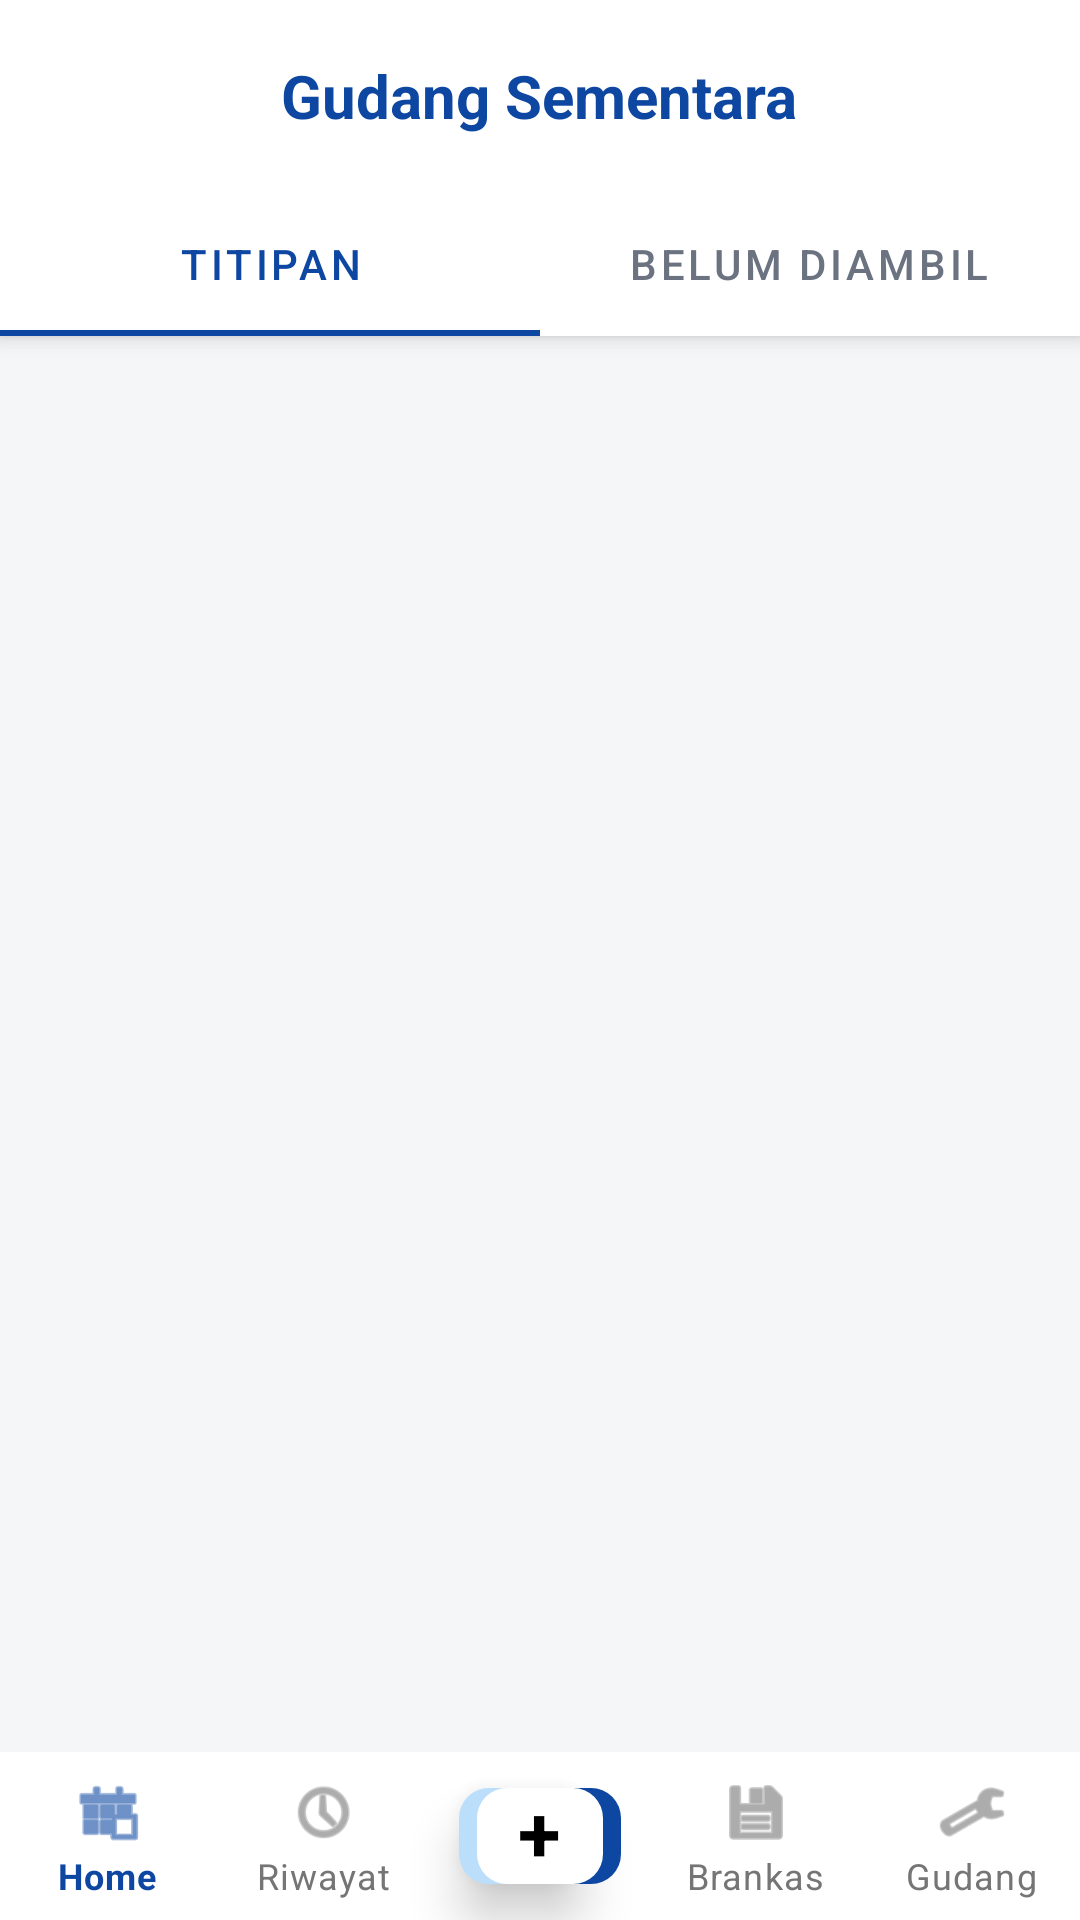

The Android layout XML behind this screen, and the referenced resources:
<!-- AndroidManifest.xml: application theme Theme.LogistikPintar -->
<!-- res/layout/activity_gudang_sisa.xml -->
<?xml version="1.0" encoding="utf-8"?>
<RelativeLayout xmlns:android="http://schemas.android.com/apk/res/android"
    xmlns:app="http://schemas.android.com/apk/res-auto"
    android:layout_width="match_parent"
    android:layout_height="match_parent"
    android:background="@color/bg_main">

    
    <androidx.cardview.widget.CardView
        android:id="@+id/toolbarCard"
        android:layout_width="match_parent"
        android:layout_height="wrap_content"
        app:cardElevation="4dp"
        app:cardCornerRadius="0dp">

        <LinearLayout
            android:layout_width="match_parent"
            android:layout_height="wrap_content"
            android:orientation="vertical">

            <RelativeLayout
                android:layout_width="match_parent"
                android:layout_height="64dp"
                android:paddingHorizontal="16dp">
                <TextView
                    android:layout_width="wrap_content"
                    android:layout_height="wrap_content"
                    android:layout_centerInParent="true"
                    android:text="Gudang Sementara"
                    android:textSize="20sp"
                    android:textStyle="bold"
                    android:textColor="@color/primary_blue"/>
            </RelativeLayout>

            <com.google.android.material.tabs.TabLayout
                android:id="@+id/tabLayoutGudang"
                android:layout_width="match_parent"
                android:layout_height="wrap_content"
                app:tabIndicatorColor="@color/primary_blue"
                app:tabSelectedTextColor="@color/primary_blue"
                app:tabTextColor="#6B7280"
                app:tabMode="fixed"
                app:tabGravity="fill">

                <com.google.android.material.tabs.TabItem
                    android:layout_width="wrap_content"
                    android:layout_height="wrap_content"
                    android:text="TITIPAN"/>

                <com.google.android.material.tabs.TabItem
                    android:layout_width="wrap_content"
                    android:layout_height="wrap_content"
                    android:text="BELUM DIAMBIL"/>
            </com.google.android.material.tabs.TabLayout>
        </LinearLayout>
    </androidx.cardview.widget.CardView>

    <androidx.recyclerview.widget.RecyclerView
        android:id="@+id/rvGudangSisa"
        android:layout_width="match_parent"
        android:layout_height="match_parent"
        android:layout_below="@id/toolbarCard"
        android:layout_above="@+id/bottomNavContainer"
        android:paddingTop="8dp"
        android:clipToPadding="false"/>

    <RelativeLayout
        android:id="@+id/bottomNavContainer"
        android:layout_width="match_parent"
        android:layout_height="wrap_content"
        android:layout_alignParentBottom="true">

        <com.google.android.material.bottomnavigation.BottomNavigationView
            android:id="@+id/bottomNavigation"
            android:layout_width="match_parent"
            android:layout_height="wrap_content"
            android:background="@color/white"
            app:elevation="8dp"
            app:menu="@menu/bottom_nav_menu"
            app:labelVisibilityMode="labeled"
            app:itemIconTint="@color/bottom_nav_color"
            app:itemTextColor="@color/bottom_nav_color"
            app:itemActiveIndicatorStyle="@style/Widget.App.BottomNavigationView.ActiveIndicator"
            app:itemRippleColor="@color/bottom_nav_ripple_color"/>

        <FrameLayout
            android:id="@+id/btnCenterScan"
            android:layout_width="54dp"
            android:layout_height="32dp"
            android:layout_centerHorizontal="true"
            android:layout_marginTop="12dp"
            android:background="@drawable/bg_center_add"
            android:elevation="10dp"
            android:clickable="true"
            android:focusable="true">
            <TextView
                android:layout_width="wrap_content"
                android:layout_height="wrap_content"
                android:text="+"
                android:textColor="#000000"
                android:textSize="26sp"
                android:layout_gravity="center"
                android:textStyle="bold"
                android:includeFontPadding="false"/>
        </FrameLayout>
    </RelativeLayout>

</RelativeLayout>
<!-- resources referenced by this layout -->
<resources>
  <color name="bg_main">#F5F6F8</color>
  <color name="primary_blue">#0D47A1</color>
  <color name="white">#FFFFFFFF</color>
  <!-- drawable bg_center_add (drawable) -->
  <?xml version="1.0" encoding="utf-8"?>
  <layer-list xmlns:android="http://schemas.android.com/apk/res/android">
      
      <item android:right="12dp">
          <shape android:shape="rectangle">
              <solid android:color="#BBDEFB" />
              <corners android:radius="10dp" />
          </shape>
      </item>
      
      <item android:left="12dp">
          <shape android:shape="rectangle">
              <solid android:color="#0D47A1" />
              <corners android:radius="10dp" />
          </shape>
      </item>
      
      <item android:left="6dp" android:right="6dp">
          <shape android:shape="rectangle">
              <solid android:color="#FFFFFF" />
              <corners android:radius="10dp" />
          </shape>
      </item>
  </layer-list>
  <style name="Widget.App.BottomNavigationView.ActiveIndicator" parent="Widget.Material3.BottomNavigationView.ActiveIndicator">
          <item name="android:color">#BBDEFB</item>
      </style>
  <style name="Theme.LogistikPintar" parent="Base.Theme.LogistikPintar" />
  <style name="Base.Theme.LogistikPintar" parent="Theme.MaterialComponents.DayNight.NoActionBar">
          
          <item name="colorPrimary">@color/primary_blue</item>
          <item name="colorPrimaryVariant">@color/accent_blue</item>
          <item name="colorOnPrimary">@color/white</item>
          <item name="android:windowBackground">@color/bg_main</item>
          <item name="materialCalendarTheme">@style/CustomMaterialCalendarTheme</item>
      </style>
  <color name="accent_blue">#1976D2</color>
  <style name="CustomMaterialCalendarTheme" parent="ThemeOverlay.MaterialComponents.MaterialCalendar">
          
      </style>
</resources>
